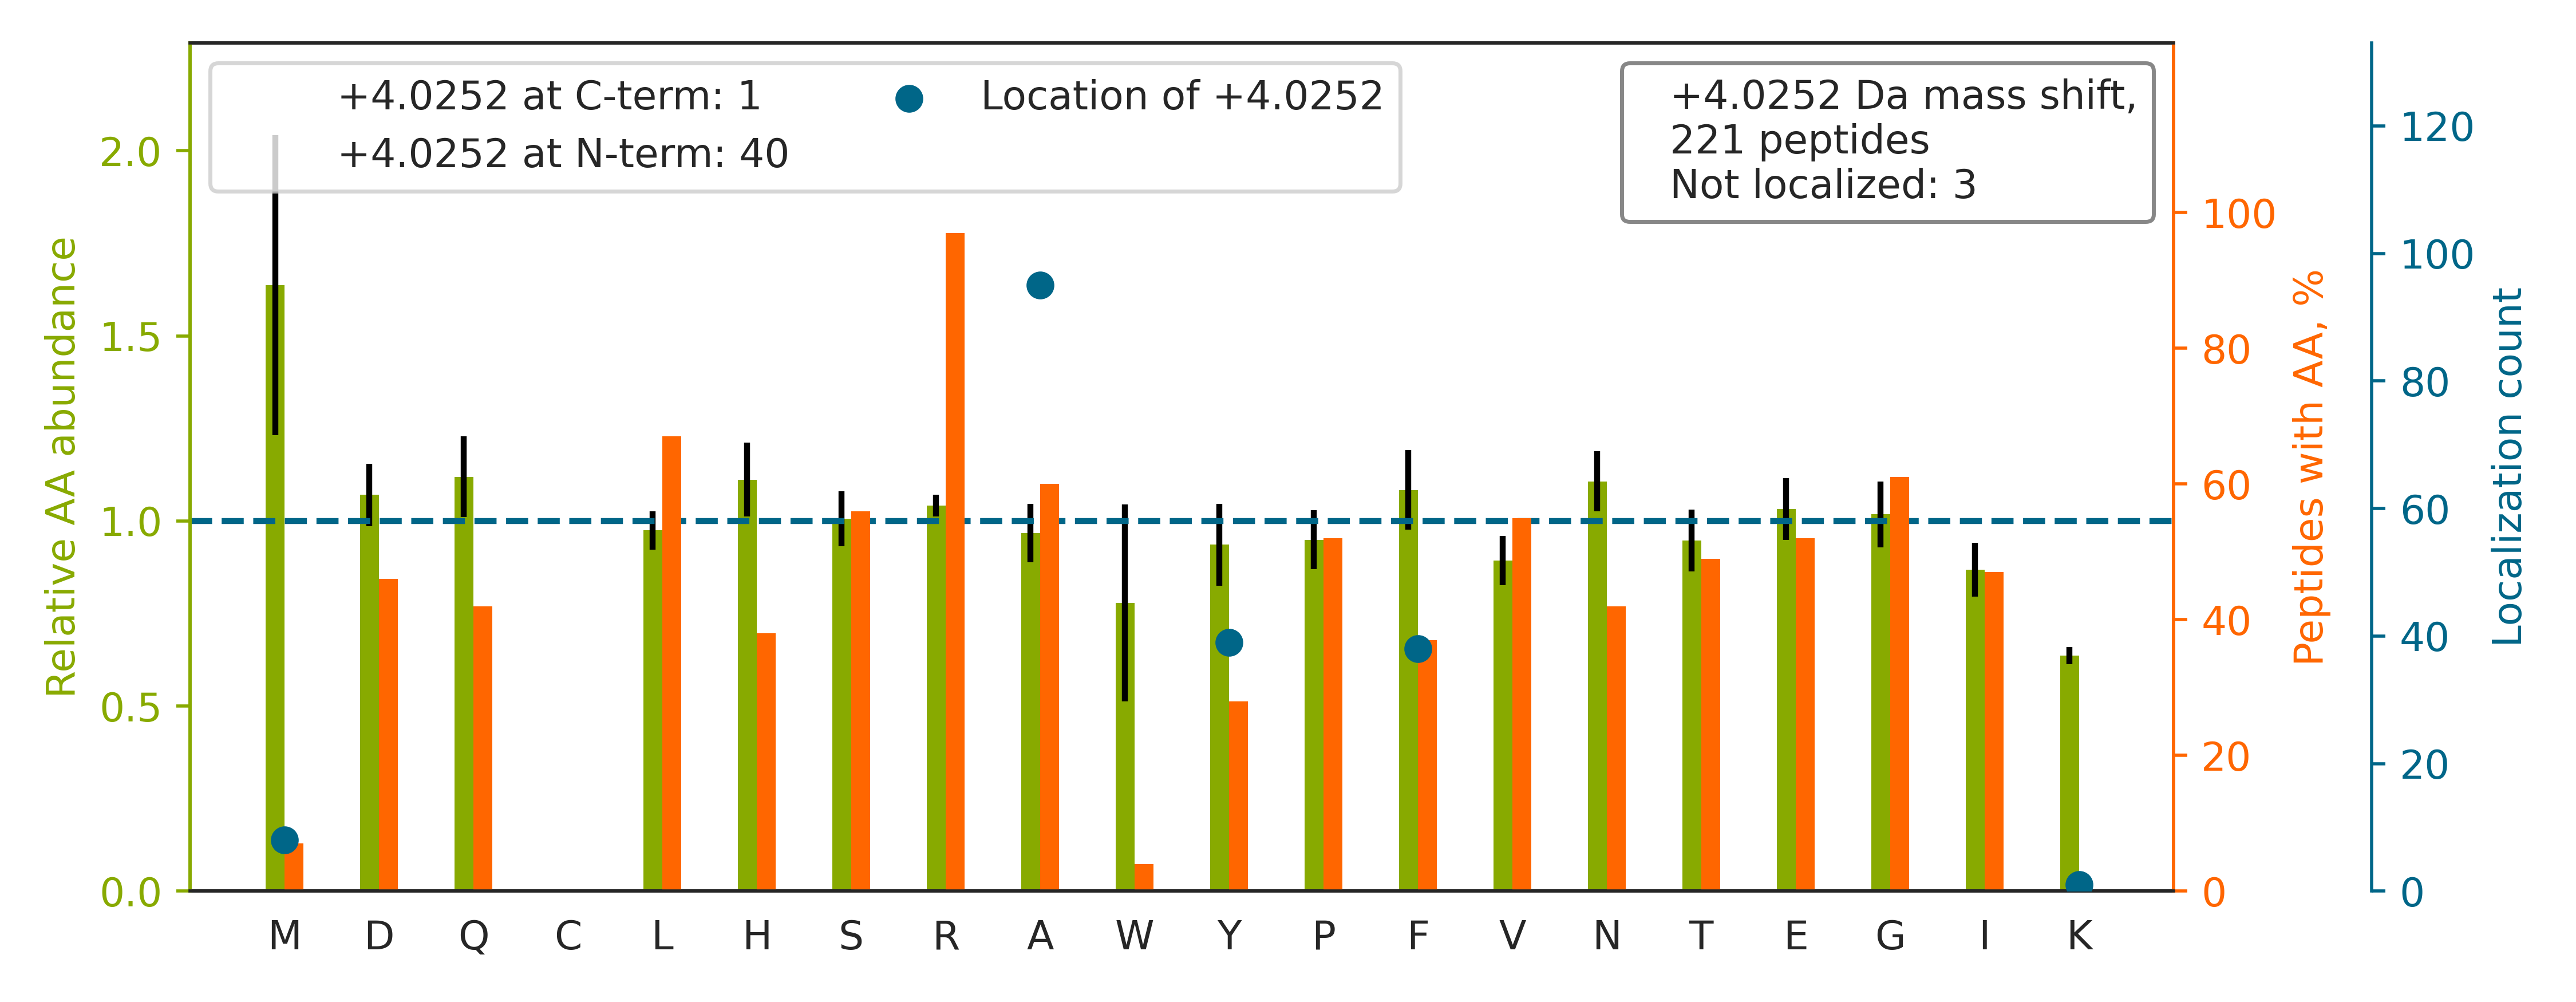

The table this chart was drawn from, first rows:
top isoform	localization score	spectrum
STA[+4]GDTHLGGEDFDNR	1	140718_Yoshiki_HEK_T2KO_TCL_VVA050614_2h…
LGDVY[+4]VNDAFGTAHR	0.989	140718_Yoshiki_HEK_T2KO_TCL_VVA050614_2h…
NM[+4]GGPYGGGNYGPGGSGGSGGYGGR	1	140718_Yoshiki_HEK_T2KO_TCL_VVA050614_2h…
NLLHVTDTGVGM[+4]TR	1.0	140718_Yoshiki_HEK_T2KO_TCL_VVA050614_2h…
SSGGREDLESSGLQR		140718_Yoshiki_HEK_T2KO_TCL_VVA050614_2h…
HPLVPNQGDHSA[+4]HLPRPQQHFLPNQAHQGDHYR	1	140718_Yoshiki_HEK_T2KO_TCL_VVA050614_2h…
HWILPQDY[+4]DHAQAEAR	0.5608	140718_Yoshiki_HEK_T2KO_TCL_VVA050614_2h…
LQM[+4]EAPHIIVGTPGR	0.749	140718_Yoshiki_HEK_T2KO_TCL_VVA050614_2h…
SDSF[+4]ENPVLQQHFR	0.4534	140718_Yoshiki_HEK_T2KO_TCL_VVA050614_2h…
TLA[+4]YLLPAIVHINHQPYLER	0.8767	140718_Yoshiki_HEK_T2KO_TCL_VVA050614_2h…
SQIHDIVLVGGSTR		140718_Yoshiki_HEK_T2KO_TCL_VVA050614_2h…
HHYEQQQEDLA[+4]R	0.9557	140718_Yoshiki_HEK_T2KO_TCL_VVA050614_2h…
SY[+4]ELPDGQVITIGNER	1.0	140718_Yoshiki_HEK_T2KO_TCL_VVA050614_2h…
HDGY[+4]GSHGPLLPLPSR	1.0	140718_Yoshiki_HEK_T2KO_TCL_VVA050614_2h…
NQGGY[+4]GGSSSSSSYGSGR	1	140718_Yoshiki_HEK_T2KO_TCL_VVA050614_2h…
SSGPTSLF[+4]AVTVAPPGAR	0.9052	140718_Yoshiki_HEK_T2KO_TCL_VVA050614_2h…
EDITQSA[+4]QHALR	0.9892	140718_Yoshiki_HEK_T2KO_TCL_VVA050614_2h…
A[+4]VTEQGHELSNEER	1.0	140718_Yoshiki_HEK_T2KO_TCL_VVA050614_2h…
HGSYEDAVHSGA[+4]LND	0.992	140718_Yoshiki_HEK_T2KO_TCL_VVA050614_2h…
LA[+4]SQGDSISSQLGPIHPPPR	1.0	140718_Yoshiki_HEK_T2KO_TCL_VVA050614_2h…
IWHHTFY[+4]NELR	0.03	140718_Yoshiki_HEK_T2KO_TCL_VVA050614_2h…
YNEQHVPGSPF[+4]TAR	0.0345	140718_Yoshiki_HEK_T2KO_TCL_VVA050614_2h…
HY[+4]NGEAYEDDEHHPR	0.5368	140718_Yoshiki_HEK_T2KO_TCL_VVA050614_2h…
TGTITTFEHA[+4]HNMR	0.9425	140718_Yoshiki_HEK_T2KO_TCL_VVA050614_2h…
Y[+4]GYTHLSTGDLLR	0.9136	140718_Yoshiki_HEK_T2KO_TCL_VVA050614_2h…
VHIY[+4]HHTGNNTFR	1	140718_Yoshiki_HEK_T2KO_TCL_VVA050614_2h…
HLEINPDHPIVETLR		140718_Yoshiki_HEK_T2KO_TCL_VVA050614_2h…
GGGGPGGGGPGGGSAGGPSQPPGGGGPGIR		140718_Yoshiki_HEK_T2KO_TCL_VVA050614_2h…
GSTA[+4]PVGGGAFPTIVER	1	140718_Yoshiki_HEK_T2KO_TCL_VVA050614_2h…
SQLLGSA[+4]HEVQR	1.0	140718_Yoshiki_HEK_T2KO_TCL_VVA050614_2h…
Y[+4]LDEDTIYHLQPSGR	0.9465	140718_Yoshiki_HEK_T2KO_TCL_VVA050614_2h…
HF[+4]YTFTNEHHR	0.8963	140718_Yoshiki_HEK_T2KO_TCL_VVA050614_2h…
GASQA[+4]GMTGYGMPR	0.9741	140718_Yoshiki_HEK_T2KO_TCL_VVA050614_2h…
LHF[+4]FMPGFAPLTSR	0.08916	140718_Yoshiki_HEK_T2KO_TCL_VVA050614_2h…
A[+4]VTEQGAELSNEER	1	140718_Yoshiki_HEK_T2KO_TCL_VVA050614_2h…
A[+4]LVADSHPESER	0.8834	140718_Yoshiki_HEK_T2KO_TCL_VVA050614_2h…
THFDYQF[+4]GYR	0.8439	140718_Yoshiki_HEK_T2KO_TCL_VVA050614_2h…
Y[+4]GEAGEGPGWGGAHPR	0.643	140718_Yoshiki_HEK_T2KO_TCL_VVA050614_2h…
LDRETEELHHDR		140718_Yoshiki_HEK_T2KO_TCL_VVA050614_2h…
SHEGETA[+4]YIR	0.6725	140718_Yoshiki_HEK_T2KO_TCL_VVA050614_2h…
THVTHHPISDHEA[+4]TLR	1.0	140718_Yoshiki_HEK_T2KO_TCL_VVA050614_2h…
Y[+4]VATLGVEVHPLVFHTNR	1.0	140718_Yoshiki_HEK_T2KO_TCL_VVA050614_2h…
A[+4]SGQAFELILSPR	1	140718_Yoshiki_HEK_T2KO_TCL_VVA050614_2h…
HLEINPDHSIIETLR		140718_Yoshiki_HEK_T2KO_TCL_VVA050614_2h…
A[+4]GNLGGGVVTIER	1.0	140718_Yoshiki_HEK_T2KO_TCL_VVA050614_2h…
LGLSVF[+4]THHR	1.0	140718_Yoshiki_HEK_T2KO_TCL_VVA050614_2h…
TTHF[+4]VEGGDAGNREDQINR	0.8689	140718_Yoshiki_HEK_T2KO_TCL_VVA050614_2h…
DWQSY[+4]YYHHPQDR	0.8826	140718_Yoshiki_HEK_T2KO_TCL_VVA050614_2h…
ALPA[+4]VQQNNLDEDLIR	1.0	140718_Yoshiki_HEK_T2KO_TCL_VVA050614_2h…
LGVIEDHSNR		140718_Yoshiki_HEK_T2KO_TCL_VVA050614_2h…
EAYPGDVFYLHSR		140718_Yoshiki_HEK_T2KO_TCL_VVA050614_2h…
IIHDF[+4]PQFYPLGIVQHD	0.8782	140718_Yoshiki_HEK_T2KO_TCL_VVA050614_2h…
LIHPDEDISLEER		140718_Yoshiki_HEK_T2KO_TCL_VVA050614_2h…
LQSIGTENTEENRR		140718_Yoshiki_HEK_T2KO_TCL_VVA050614_2h…
A[+4]QAVSEDAGGNEGR	0.9961	140718_Yoshiki_HEK_T2KO_TCL_VVA050614_2h…
LGIHEDSQNR		140718_Yoshiki_HEK_T2KO_TCL_VVA050614_2h…
NF[+4]YVEHPEVAR	0.701	140718_Yoshiki_HEK_T2KO_TCL_VVA050614_2h…
VLIAA[+4]HGNSLR	0.00254	140718_Yoshiki_HEK_T2KO_TCL_VVA050614_2h…
GVVDSEDLPLNISR		140718_Yoshiki_HEK_T2KO_TCL_VVA050614_2h…
TNY[+4]NDRYDEIR	0.9078	140718_Yoshiki_HEK_T2KO_TCL_VVA050614_2h…
... 161 more rows
